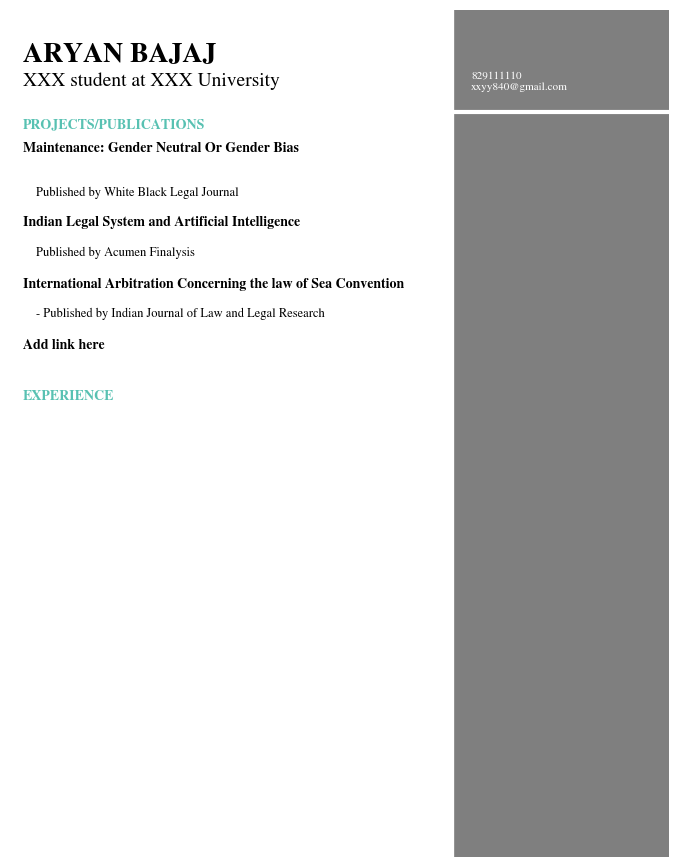

Write the Python code that produced this figure. (Note: this script raises an exception after producing the figure.)
# -*- coding: utf-8 -*-
"""Untitled26.ipynb

Automatically generated by Colaboratory.

Original file is located at
    https://colab.research.google.com/drive/16cP-FYdOz9U-iK1gZPhXDow3uHdUwsV4
"""

# Commented out IPython magic to ensure Python compatibility.
# Text Variables
#Header = '>>>This resume will be generated entirely in Python. Kindly mention your deltails below clearly.'
Name = 'ARYAN BAJAJ'
Title = 'XXX student at XXX University'
Contact = '829111110\nxxyy840@gmail.com'
ProjectsHeader = 'PROJECTS/PUBLICATIONS'

ProjectOneTitle = 'Maintenance: Gender Neutral Or Gender Bias'
ProjectOneDesc = 'Published by White Black Legal Journal'
ProjectTwoTitle = 'Indian Legal System and Artificial Intelligence'
ProjectTwoDesc = 'Published by Acumen Finalysis'
ProjectThreeTitle = 'International Arbitration Concerning the law of Sea Convention'
ProjectThreeDesc = '- Published by Indian Journal of Law and Legal Research'

Portfolio = 'Add link here'

WorkHeader = 'EXPERIENCE'
WorkFiveTitle = '1'
WorkFiveTime = 'July 2020 – Aug 2020'
WorkFiveDesc = 'description'
#Add these columns again to add more experience

EduHeader = 'EDUCATION'
EduOneTitle = 'AI Engineering'
EduOneTime = '2019 – Present'
#EduOneDesc = '- Major: Management, Minor: Statistics'
#Add these columns again to add more education

SkillsHeader = 'Skills'
SkillsDesc = '- skills description'

ExtrasTitle = 'Additional info'
ExtrasDesc = 'descroption'
ExtrasOneTitle = 'additional title'
ExtrasOneDesc = 'description'

CodeTitle = 'View Portfolio'

# Setting style for bar graphs
import matplotlib.pyplot as plt
# %matplotlib inline

# set font
plt.rcParams['font.family'] = 'sans-serif'
plt.rcParams['font.sans-serif'] = 'STIXGeneral'

fig, ax = plt.subplots(figsize=(8.5, 11))

# Decorative Lines
ax.axvline(x=.5, ymin=0, ymax=1, color='#007ACC', alpha=0.0, linewidth=50)
plt.axvline(x=.99, color='#000000', alpha=0.5, linewidth=300)
plt.axhline(y=.88, xmin=0, xmax=1, color='#ffffff', linewidth=3)

# set background color
ax.set_facecolor('white')

# remove axes
plt.axis('off')

# add text
#plt.annotate(Header, (.02,.98), weight='regular', fontsize=8, alpha=.6)
plt.annotate(Name, (.02,.94), weight='bold', fontsize=20)

plt.annotate(Title, (.02,.91), weight='regular', fontsize=14)

plt.annotate(Contact, (.7,.906), weight='regular', fontsize=8, color='#ffffff')

plt.annotate(ProjectsHeader, (.02,.86), weight='bold', fontsize=10, color='#58C1B2')
plt.annotate(ProjectOneTitle, (.02,.832), weight='bold', fontsize=10)
plt.annotate(ProjectOneDesc, (.04,.78), weight='regular', fontsize=9)
plt.annotate(ProjectTwoTitle, (.02,.745), weight='bold', fontsize=10)
plt.annotate(ProjectTwoDesc, (.04,.71), weight='regular', fontsize=9)
plt.annotate(ProjectThreeTitle, (.02,.672), weight='bold', fontsize=10)
plt.annotate(ProjectThreeDesc, (.04,.638), weight='regular', fontsize=9)

plt.annotate(Portfolio, (.02,.6), weight='bold', fontsize=10)

plt.annotate(WorkHeader, (.02,.54), weight='bold', fontsize=10, color='#58C1B2')
plt.annotate(WorkOneTitle, (.02,.508), weight='bold', fontsize=10)
plt.annotate(WorkOneTime, (.02,.493), weight='regular', fontsize=9, alpha=.6)
plt.annotate(WorkOneDesc, (.04,.445), weight='regular', fontsize=9)
plt.annotate(WorkTwoTitle, (.02,.4), weight='bold', fontsize=10)
plt.annotate(WorkTwoTime, (.02,.385), weight='regular', fontsize=9, alpha=.6)
plt.annotate(WorkTwoDesc, (.04,.337), weight='regular', fontsize=9)
plt.annotate(WorkThreeTitle, (.02,.295), weight='bold', fontsize=10)
plt.annotate(WorkThreeTime, (.02,.28), weight='regular', fontsize=9, alpha=.6)
plt.annotate(WorkThreeDesc, (.04,.247), weight='regular', fontsize=9)
plt.annotate(WorkFourTitle, (.02,.508), weight='bold', fontsize=10)
plt.annotate(WorkFourTime, (.02,.493), weight='regular', fontsize=9, alpha=.6)
plt.annotate(WorkFourDesc, (.04,.445), weight='regular', fontsize=9)
plt.annotate(WorkFiveTitle, (.02,.4), weight='bold', fontsize=10)
plt.annotate(WorkFiveTime, (.02,.385), weight='regular', fontsize=9, alpha=.6)
plt.annotate(WorkFiveDesc, (.04,.337), weight='regular', fontsize=9)


plt.annotate(EduHeader, (.02,.185), weight='bold', fontsize=10, color='#58C1B2')
plt.annotate(EduOneTitle, (.02,.155), weight='bold', fontsize=10)
plt.annotate(EduOneTime, (.02,.14), weight='regular', fontsize=9, alpha=.6)
#plt.annotate(EduOneDesc, (.04,.125), weight='regular', fontsize=9)
plt.annotate(EduTwoTitle, (.02,.08), weight='bold', fontsize=10)
plt.annotate(EduTwoTime, (.02,.065), weight='regular', fontsize=9, alpha=.6)
plt.annotate(EduThreeTitle, (.02,.08), weight='bold', fontsize=10)
plt.annotate(EduThreeTime, (.02,.065), weight='regular', fontsize=9, alpha=.6)

plt.annotate(SkillsHeader, (.7,.8), weight='bold', fontsize=10, color='#ffffff')
plt.annotate(SkillsDesc, (.7,.56), weight='regular', fontsize=10, color='#ffffff')

plt.annotate(ExtrasTitle, (.7,.43), weight='bold', fontsize=10, color='#ffffff')
plt.annotate(ExtrasDesc, (.7,.345), weight='regular', fontsize=10, color='#ffffff')
plt.annotate(ExtrasOneTitle, (.7,.43), weight='bold', fontsize=10, color='#ffffff')
plt.annotate(ExtrasOneDesc, (.7,.345), weight='regular', fontsize=10, color='#ffffff')

plt.annotate(CodeTitle, (.7,.2), weight='bold', fontsize=10, color='#ffffff')

#add qr code
from matplotlib.offsetbox import TextArea, DrawingArea, OffsetImage, AnnotationBbox
import matplotlib.image as mpimg
arr_code2 = mpimg.imread('add link here')
imagebox = OffsetImage(arr_code2, zoom=0.25)
ab2 = AnnotationBbox(imagebox, (0.83, 0.10))
ax.add_artist(ab2)

plt.savefig('resumeexample.png', dpi=300, bbox_inches='tight')